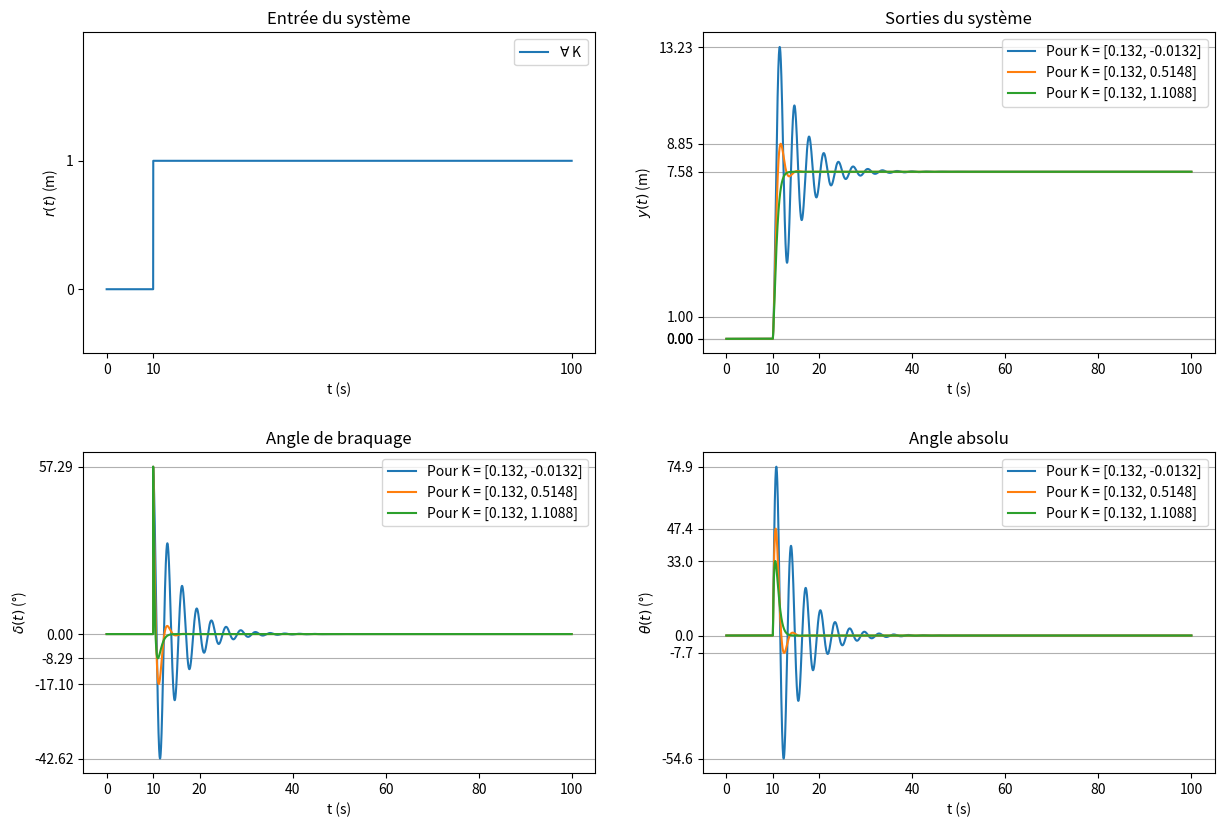
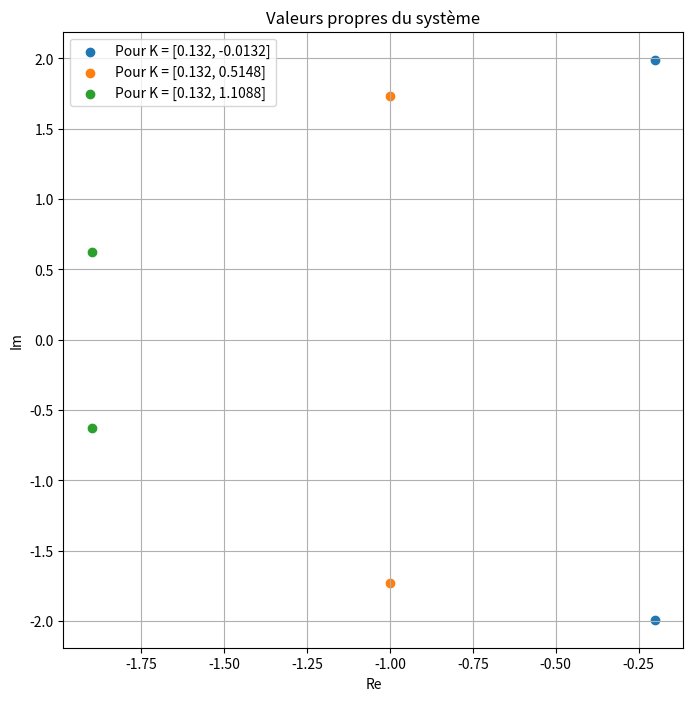
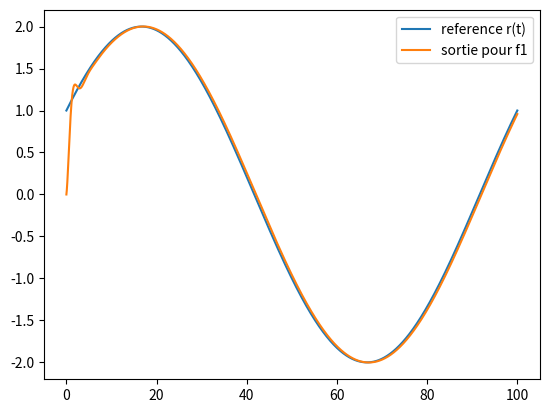
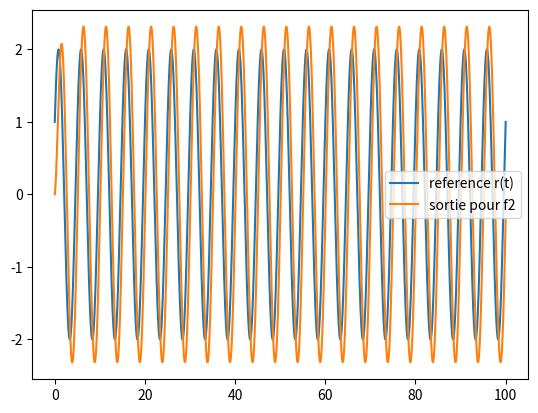
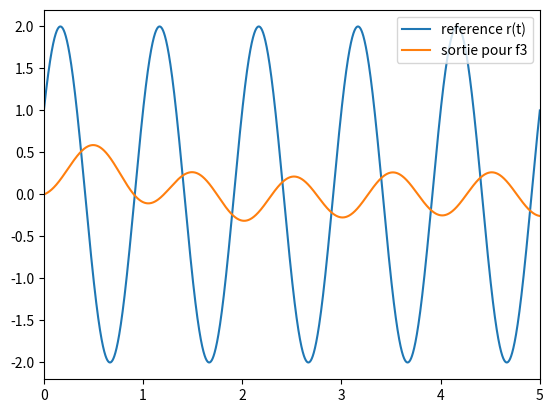
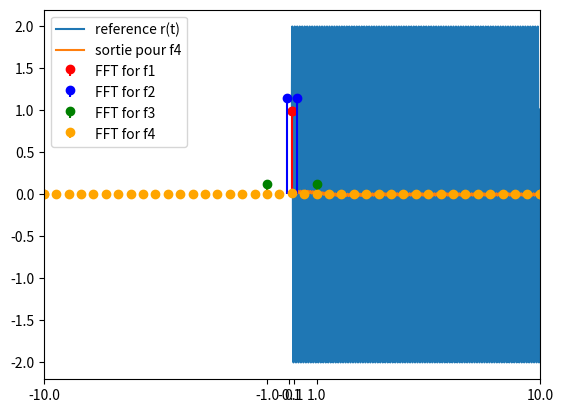

Python code for these plots, in order:
from math import pi, sin, tan, atan
import scipy as sc
import numpy as np
import matplotlib.pyplot as plt

t0, tf = 0, 100 # s
v0 = 10 # m/s
a, b = 1.1, 3.3 # m

y0, theta0 = 0, 0
t_interval = np.linspace(0, 100, 1000000)


A = np.matrix([[0, v0], 
               [0, 0]])

B = np.matrix([[(a/b)*v0],
               [v0/b]] )

C = np.matrix([1, 0])
D = np.matrix([0])

k_r = 1 


K_1 = np.matrix([[0.132, -0.0132]])
K_2 = np.matrix([[0.132, 0.5148]])
K_3 = np.matrix([[0.132, 1.1088]])


def syst_controle(t, y, r, K):
    Y = np.matrix([[y[0]], 
                   [y[1]]])
    # on calcule directement les 2 variables d'état
    matrice = np.matmul( (A-np.matmul(B,K)) , Y )  + ( (k_r*B) * r(t)  ) # ici (A-K*B) = A_tilde et (k_r*B) = B_tilde

    dy = matrice[0,0]
    dtheta = matrice[1,0]
    
    return dy, dtheta

def fonction_echellon(t):
    return t>= 0

def r_echellon(t):
    return fonction_echellon(t-10)



sortie_cible = r_echellon(t_interval)

sol_controle_1 = sc.integrate.solve_ivp(syst_controle, [t0, tf], [y0, theta0], t_eval = t_interval, args=[r_echellon, K_1])
sol_controle_2 = sc.integrate.solve_ivp(syst_controle, [t0, tf], [y0, theta0], t_eval = t_interval, args=[r_echellon, K_2])
sol_controle_3 = sc.integrate.solve_ivp(syst_controle, [t0, tf], [y0, theta0], t_eval = t_interval, args=[r_echellon, K_3])


delta_matrice_1 = - (K_1 @ sol_controle_1["y"]) + (k_r * sortie_cible)
delta_matrice_2 = - (K_2 @ sol_controle_2["y"]) + (k_r * sortie_cible)
delta_matrice_3 = - (K_3 @ sol_controle_3["y"]) + (k_r * sortie_cible)

delta_tableau_1 = np.squeeze(np.asarray(delta_matrice_1)) # on passe sous forme de tableau pour utiliser matplotlib
delta_tableau_2 = np.squeeze(np.asarray(delta_matrice_2))
delta_tableau_3 = np.squeeze(np.asarray(delta_matrice_3))



fig, ax = plt.subplots(2, 2, figsize=(12, 8))
#fig.suptitle('Graphe des sorties et des deltas')
#fig.tight_layout()
fig.tight_layout(w_pad=5.0, h_pad=5.0)
ax[0, 0].plot(t_interval, sortie_cible, label=r'$\forall$ K')
ax[0, 0].set_title("Entrée du système")
ax[0,0].legend()
ax[0, 0].set_ylim(-0.5, 2)
ax[0,0].set_yticks([0,1])
ax[0,0].set_xticks([0,10,100])
ax[0, 0].set_xlabel("t (s)")
ax[0, 0].set_ylabel(r'$r(t)$ (m)')


ax[0, 1].plot(sol_controle_1["t"], sol_controle_1["y"][0], label =f'Pour K = {K_1.squeeze().tolist()[0]}')
ax[0, 1].plot(sol_controle_2["t"], sol_controle_2["y"][0], label =f'Pour K = {K_2.squeeze().tolist()[0]}')
ax[0, 1].plot(sol_controle_3["t"], sol_controle_3["y"][0], label =f'Pour K = {K_3.squeeze().tolist()[0]}')
ax[0, 1].set_yticks([0, 1, np.max(sol_controle_1["y"][0]), np.min(sol_controle_1["y"][0][11000:]), np.max(sol_controle_2["y"][0]), np.max(sol_controle_3["y"][0])])
ax[0, 1].set_xticks([0,10,20,40,60,80,100])
ax[0, 1].set_xlabel("t (s)")
ax[0, 1].set_ylabel(r'$y(t)$ (m)')
ax[0, 1].grid(axis='y')
ax[0, 1].set_title("Sorties du système")  
ax[0, 1].legend()

ax[1, 0].plot(t_interval, delta_tableau_1 * (180/np.pi), label=f'Pour K = {K_1.squeeze().tolist()[0]}')
ax[1, 0].plot(t_interval, delta_tableau_2 * (180/np.pi), label=f'Pour K = {K_2.squeeze().tolist()[0]}')
ax[1, 0].plot(t_interval, delta_tableau_3 * (180/np.pi), label=f'Pour K = {K_3.squeeze().tolist()[0]}')
ax[1, 0].set_yticks([0, np.min(delta_tableau_1 * (180/np.pi)), np.min(delta_tableau_2 * (180/np.pi)), np.min(delta_tableau_3 * (180/np.pi)), np.max(delta_tableau_3 * (180/np.pi))])
ax[1, 0].set_xticks([0,10,20,40,60,80,100])
ax[1, 0].grid(axis='y')
ax[1, 0].set_xlabel("t (s)")
ax[1, 0].set_ylabel(r'$\delta(t)$ (°)')
ax[1, 0].set_title("Angle de braquage")
ax[1, 0].legend()   

ax[1, 1].plot(sol_controle_1["t"], sol_controle_1["y"][1] * (180/np.pi), label =f'Pour K = {K_1.squeeze().tolist()[0]}')
ax[1, 1].plot(sol_controle_2["t"], sol_controle_2["y"][1] * (180/np.pi), label =f'Pour K = {K_2.squeeze().tolist()[0]}')
ax[1, 1].plot(sol_controle_3["t"], sol_controle_3["y"][1] * (180/np.pi), label =f'Pour K = {K_3.squeeze().tolist()[0]}')
ax[1, 1].set_yticks([0,np.max(sol_controle_1["y"][1] * (180/np.pi)), np.min(sol_controle_1["y"][1][11000:] * (180/np.pi)), np.max(sol_controle_2["y"][1] * (180/np.pi)), np.min(sol_controle_2["y"][1] * (180/np.pi)), np.max(sol_controle_3["y"][1] * (180/np.pi))])
ax[1, 1].set_xticks([0,10,20,40,60,80,100])
ax[1, 1].set_xlabel("t (s)")
ax[1, 1].set_ylabel(r'$\theta(t)$ (°)')
ax[1, 1].grid(axis='y')
ax[1, 1].set_title("Angle absolu")
ax[1, 1].legend()

plt.show()




#Calcul des valeurs propres de A**tilde
valeurs_propres_K1 = np.linalg.eigvals(A - B @ K_1)
valeurs_propres_K2 = np.linalg.eigvals(A - B @ K_2)
valeurs_propres_K3 = np.linalg.eigvals(A - B @ K_3)
print("Valeurs propres du système pour K1:", valeurs_propres_K1)
print("Valeurs propres du système pour K2:", valeurs_propres_K2)
print("Valeurs propres du système pour K3:", valeurs_propres_K3)
#Plot des valeurs propres
plt.figure(figsize=(8, 8))
plt.title("Valeurs propres du système")
plt.scatter(valeurs_propres_K1.real, valeurs_propres_K1.imag, label=f'Pour K = {K_1.squeeze().tolist()[0]}')
plt.scatter(valeurs_propres_K2.real, valeurs_propres_K2.imag, label=f'Pour K = {K_2.squeeze().tolist()[0]}')
plt.scatter(valeurs_propres_K3.real, valeurs_propres_K3.imag, label=f'Pour K = {K_3.squeeze().tolist()[0]}')

plt.xlabel("Re")
plt.ylabel("Im")
plt.grid(True)
plt.legend()
plt.show()



def r_sinus(t, f):
    return 2 * np.sin( (2*np.pi*f*t) + np.pi/6)


f1 = 0.01 # Hz
f2 = 0.2
f3 = 1
f4 = 10

t_interval = np.linspace(0, 100, 100000)

K = np.matrix([[0.132, 0.5148]])
k_r = 0.132

sol_simu_f1 = sc.integrate.solve_ivp(syst_controle, [t0, tf], [y0, theta0], t_eval = t_interval, args=[lambda t: r_sinus(t, f1), K])
sol_simu_f2 = sc.integrate.solve_ivp(syst_controle, [t0, tf], [y0, theta0], t_eval = t_interval, args=[lambda t: r_sinus(t, f2), K])
sol_simu_f3 = sc.integrate.solve_ivp(syst_controle, [t0, tf], [y0, theta0], t_eval = t_interval, args=[lambda t: r_sinus(t, f3), K])
sol_simu_f4 = sc.integrate.solve_ivp(syst_controle, [t0, tf], [y0, theta0], t_eval = t_interval, args=[lambda t: r_sinus(t, f4), K])

plt.figure()
plt.plot(t_interval, r_sinus(t_interval, f1), label='reference r(t)')
plt.plot(sol_simu_f1["t"], sol_simu_f1["y"][0], label ='sortie pour f1')


plt.legend()
plt.show()


plt.figure()
plt.plot(t_interval, r_sinus(t_interval, f2), label='reference r(t)')   
plt.plot(sol_simu_f2["t"], sol_simu_f2["y"][0], label ='sortie pour f2')
plt.legend()
plt.show()

plt.figure()
plt.plot(t_interval, r_sinus(t_interval, f3), label='reference r(t)')
plt.plot(sol_simu_f3["t"], sol_simu_f3["y"][0], label ='sortie pour f3')
plt.xlim(0,5)
plt.legend()
plt.show()

plt.figure()
plt.plot(t_interval, r_sinus(t_interval, f4), label='reference r(t)')
plt.plot(sol_simu_f4["t"], sol_simu_f4["y"][0], label ='sortie pour f4')
plt.xlim(0,5)
plt.legend()
plt.show()

from scipy.fft import fft, fftfreq
import matplotlib.pyplot as plt
import numpy as np

colors = ['red', 'blue', 'green', 'orange']

for i, y in enumerate([sol_simu_f1["y"][0], sol_simu_f2["y"][0], sol_simu_f3["y"][0], sol_simu_f4["y"][0][6000:8000]]):
    N = len(y)
    if i == 3:
        SAMPLE_RATE = N / 2
    else:
        SAMPLE_RATE = N / 100
    print(SAMPLE_RATE)
    yf = fft(y)
    xf = fftfreq(N, 1 / SAMPLE_RATE)

    yf = np.abs(yf) / N  # Normalization
    if i == 3:
        yf = np.where(np.abs(yf) > 0.001, yf, np.nan)
    else:
        yf = np.where(np.abs(yf) > 0.1, yf, np.nan)

    plt.stem(xf, np.abs(yf), basefmt=' ', linefmt=colors[i], label=f'FFT for f{i+1}')


plt.xlim(-11, 11)
plt.legend()
plt.xticks([-10, 10, -1, 1, -0.1, 0.1])
plt.show()







y = sol_simu_f4["y"][0][:2000]
x = sol_simu_f4["t"]

N = len(y)
print(N)
SAMPLE_RATE = N / 2
print(SAMPLE_RATE)
yf = fft(y)
xf = fftfreq(N, 1 / SAMPLE_RATE)

yf = np.abs(yf) / N  # Normalization
# yf = np.where(np.abs(yf) > 100, yf, 0)

plt.stem(xf, np.abs(yf), basefmt=' ', linefmt=colors[i], label=f'FFT for f{i+1}')
plt.xlim(-10, 10)